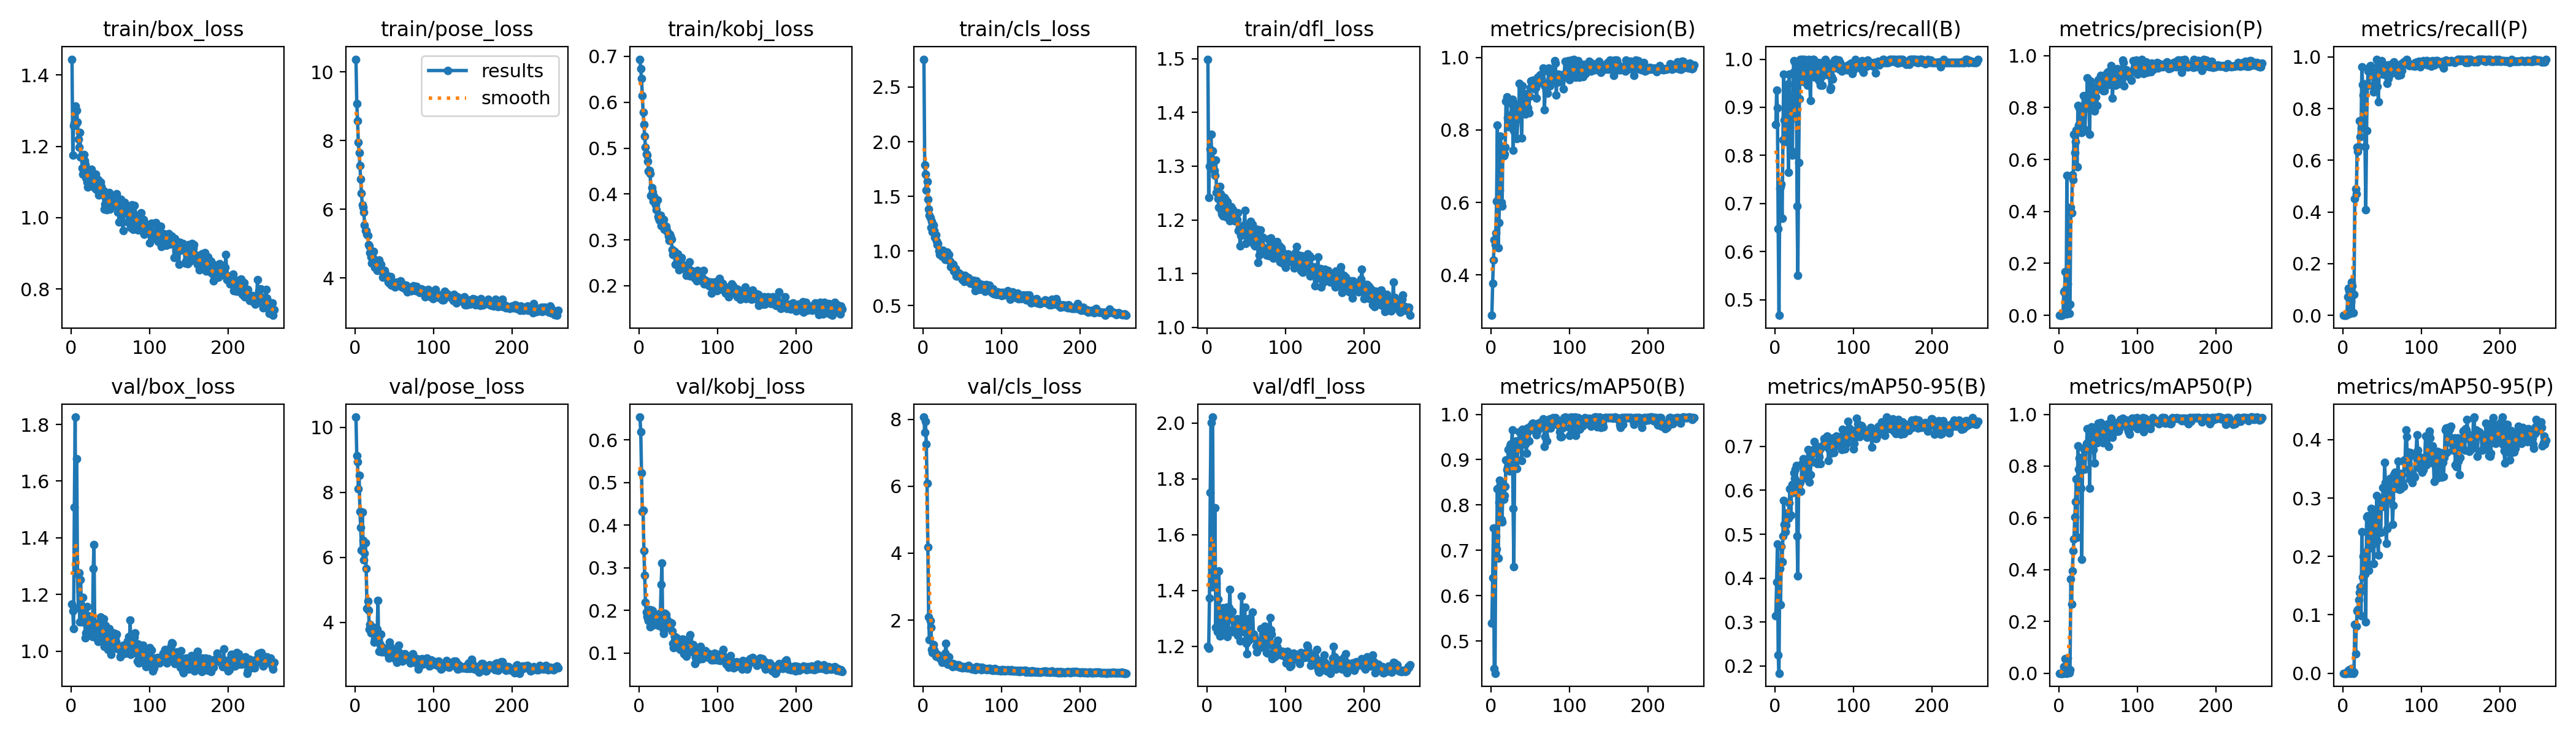

The table this chart was drawn from, first rows:
epoch, time, train/box_loss, train/pose_loss, train/kobj_loss, train/cls_loss, train/dfl_loss, metrics/precision(B), metrics/recall(B), metrics/mAP50(B), metrics/mAP50-95(B), metrics/precision(P), metrics/recall(P), metrics/mAP50(P), metrics/mAP50-95(P), val/box_loss, val/pose_loss, val/kobj_loss, val/cls_loss, val/dfl_loss, lr/pg0, lr/pg1, lr/pg2
1, 620.6, 1.445, 10.37, 0.6938, 2.754, 1.499, 0.2889, 0.8639, 0.5395, 0.3149, 0, 0, 0, 0, 1.165, 10.31, 0.6532, 8.067, 1.2, 0.000225, 0.000225, 0.000225
2, 1468, 1.176, 9.081, 0.6734, 1.788, 1.242, 0.3779, 0.9354, 0.6395, 0.3917, 0, 0, 0, 0, 1.143, 9.129, 0.6185, 7.606, 1.193, 0.000461, 0.000461, 0.000461
3, 2246, 1.257, 8.582, 0.6522, 1.703, 1.3, 0.441, 0.8986, 0.7489, 0.478, 0, 0, 0, 0, 1.08, 8.931, 0.5224, 7.946, 1.374, 0.0006954, 0.0006954, 0.0006954
4, 2693, 1.266, 7.941, 0.6139, 1.558, 1.332, 0.4965, 0.6469, 0.4394, 0.2245, 0, 0, 0, 0, 1.508, 8.108, 0.4316, 7.263, 1.751, 0.0009282, 0.0009282, 0.0009282
5, 3124, 1.314, 7.639, 0.5785, 1.636, 1.359, 0.4842, 0.4672, 0.4291, 0.1835, 0.00599, 0.00373, 0.00013, 1e-05, 1.826, 8.513, 0.4341, 6.086, 2.002, 0.001159, 0.001159, 0.001159
6, 3551, 1.263, 7.266, 0.551, 1.472, 1.305, 0.5163, 0.7311, 0.7312, 0.4221, 0.08996, 0.07083, 0.02617, 0.00385, 1.28, 7.402, 0.3399, 4.173, 1.412, 0.001229, 0.001229, 0.001229
7, 3977, 1.3, 6.875, 0.5263, 1.384, 1.329, 0.6044, 0.7349, 0.7033, 0.34, 0.09413, 0.1049, 0.01979, 0.00234, 1.678, 6.915, 0.2818, 2.086, 2.022, 0.001225, 0.001225, 0.001225
8, 4406, 1.269, 6.458, 0.5018, 1.325, 1.307, 0.8125, 0.7402, 0.8351, 0.472, 0.1681, 0.09504, 0.05496, 0.00631, 1.274, 6.226, 0.2183, 1.418, 1.449, 0.001221, 0.001221, 0.001221
9, 4844, 1.221, 6.124, 0.4868, 1.305, 1.291, 0.476, 0.6686, 0.6826, 0.4366, 0.00448, 0.00735, 0.00035, 6e-05, 1.154, 7.389, 0.1963, 1.979, 1.433, 0.001217, 0.001217, 0.001217
10, 5282, 1.198, 6.056, 0.4843, 1.217, 1.282, 0.5439, 0.8324, 0.8054, 0.4962, 0.5398, 0.05208, 0.01452, 0.00184, 1.277, 6.529, 0.1865, 1.78, 1.696, 0.001213, 0.001213, 0.001213
11, 5711, 1.24, 5.92, 0.4715, 1.27, 1.312, 0.634, 0.9688, 0.8541, 0.5766, 0.1219, 0.1295, 0.05785, 0.00772, 1.105, 5.922, 0.1809, 1.122, 1.267, 0.001209, 0.001209, 0.001209
12, 6138, 1.17, 5.543, 0.4502, 1.175, 1.251, 0.7824, 0.8736, 0.8457, 0.5219, 0.03476, 0.1145, 0.01609, 0.00196, 1.252, 6.127, 0.1764, 1.038, 1.425, 0.001205, 0.001205, 0.001205
13, 6562, 1.173, 5.377, 0.4512, 1.238, 1.26, 0.6009, 0.879, 0.7675, 0.5057, 0.0076, 0.01108, 0.00047, 7e-05, 1.157, 6.441, 0.202, 1.264, 1.252, 0.0012, 0.0012, 0.0012
14, 6988, 1.139, 5.373, 0.4439, 1.187, 1.239, 0.5905, 0.8279, 0.7631, 0.5211, 0.04185, 0.08042, 0.01264, 0.00135, 1.103, 5.661, 0.1612, 1.097, 1.368, 0.001196, 0.001196, 0.001196
15, 7412, 1.122, 5.269, 0.396, 1.126, 1.224, 0.7547, 0.9322, 0.8408, 0.5352, 0.415, 0.4506, 0.3652, 0.08377, 1.19, 4.43, 0.2005, 1.005, 1.47, 0.001192, 0.001192, 0.001192
16, 7843, 1.178, 5.228, 0.4139, 1.149, 1.262, 0.729, 0.948, 0.8123, 0.549, 0.3941, 0.4904, 0.2672, 0.03363, 1.113, 4.66, 0.1995, 0.9214, 1.237, 0.001188, 0.001188, 0.001188
17, 8283, 1.159, 4.969, 0.4051, 1.091, 1.249, 0.7339, 0.7643, 0.8206, 0.537, 0.5406, 0.4702, 0.3952, 0.08089, 1.134, 4.375, 0.1987, 0.9916, 1.255, 0.001184, 0.001184, 0.001184
18, 8723, 1.149, 4.937, 0.3849, 1.058, 1.217, 0.7517, 0.9694, 0.8405, 0.572, 0.5227, 0.6507, 0.4728, 0.107, 1.046, 3.78, 0.1664, 0.9605, 1.238, 0.00118, 0.00118, 0.00118
19, 9167, 1.113, 4.734, 0.3956, 1.066, 1.211, 0.8789, 0.875, 0.899, 0.6036, 0.6958, 0.6329, 0.5173, 0.1092, 1.065, 3.929, 0.1894, 0.897, 1.257, 0.001176, 0.001176, 0.001176
20, 9611, 1.1, 4.606, 0.3841, 1.003, 1.208, 0.8912, 0.8107, 0.8777, 0.544, 0.6271, 0.6538, 0.6036, 0.1261, 1.158, 3.667, 0.1865, 0.9372, 1.339, 0.001172, 0.001172, 0.001172
21, 10054, 1.087, 4.428, 0.3763, 0.969, 1.215, 0.8334, 0.8883, 0.8825, 0.5991, 0.6687, 0.7537, 0.6614, 0.138, 1.069, 3.695, 0.1902, 0.8696, 1.319, 0.001167, 0.001167, 0.001167
22, 10490, 1.119, 4.627, 0.365, 0.9851, 1.242, 0.839, 0.8, 0.9216, 0.6133, 0.7137, 0.6914, 0.7492, 0.148, 1.125, 3.685, 0.184, 0.8679, 1.278, 0.001163, 0.001163, 0.001163
23, 10936, 1.133, 4.766, 0.3876, 0.9857, 1.238, 0.808, 0.9726, 0.8754, 0.5957, 0.5726, 0.7232, 0.5258, 0.09858, 1.062, 3.839, 0.1832, 0.8069, 1.277, 0.001159, 0.001159, 0.001159
24, 11385, 1.091, 4.531, 0.3511, 0.9494, 1.211, 0.8404, 0.997, 0.9301, 0.6394, 0.8074, 0.9621, 0.877, 0.242, 1.102, 3.391, 0.1659, 0.7379, 1.319, 0.001155, 0.001155, 0.001155
25, 11831, 1.094, 4.308, 0.3464, 1.007, 1.206, 0.8235, 0.994, 0.9338, 0.6266, 0.7329, 0.8939, 0.788, 0.1647, 1.101, 3.476, 0.1637, 0.761, 1.339, 0.001151, 0.001151, 0.001151
26, 12280, 1.136, 4.316, 0.3436, 0.961, 1.233, 0.8725, 0.878, 0.935, 0.6486, 0.7975, 0.8516, 0.8305, 0.2005, 1.056, 3.481, 0.1905, 0.8002, 1.236, 0.001147, 0.001147, 0.001147
27, 12728, 1.109, 4.4, 0.3539, 0.9588, 1.213, 0.8836, 0.9853, 0.9657, 0.6561, 0.7989, 0.8959, 0.834, 0.2059, 1.051, 3.472, 0.1938, 0.7511, 1.258, 0.001143, 0.001143, 0.001143
28, 13163, 1.087, 4.22, 0.3313, 0.9243, 1.214, 0.7433, 0.694, 0.7919, 0.4954, 0.7039, 0.6529, 0.7143, 0.1701, 1.291, 3.786, 0.2604, 1.014, 1.337, 0.001139, 0.001139, 0.001139
29, 13619, 1.119, 4.308, 0.3419, 0.9255, 1.198, 0.798, 0.5505, 0.6637, 0.4045, 0.7042, 0.4076, 0.441, 0.08759, 1.376, 4.676, 0.3108, 1.296, 1.403, 0.001135, 0.001135, 0.001135
30, 14073, 1.082, 4.512, 0.336, 0.9906, 1.224, 0.8157, 0.7853, 0.8911, 0.6126, 0.7947, 0.7158, 0.8317, 0.2678, 1.068, 3.106, 0.1568, 0.8941, 1.296, 0.00113, 0.00113, 0.00113
31, 14517, 1.122, 4.271, 0.3438, 0.9748, 1.222, 0.8708, 0.9176, 0.9038, 0.6158, 0.8464, 0.8931, 0.8698, 0.2697, 1.097, 3.107, 0.1457, 0.6839, 1.324, 0.001126, 0.001126, 0.001126
32, 14978, 1.08, 4.267, 0.3234, 0.9682, 1.219, 0.8498, 1, 0.9414, 0.6183, 0.7969, 0.9449, 0.8641, 0.2129, 1.092, 3.305, 0.1551, 0.6877, 1.324, 0.001122, 0.001122, 0.001122
33, 15412, 1.107, 4.397, 0.3243, 0.9685, 1.219, 0.7754, 0.9562, 0.8809, 0.5984, 0.7149, 0.891, 0.7879, 0.176, 1.045, 3.634, 0.1933, 0.9023, 1.253, 0.001118, 0.001118, 0.001118
34, 15863, 1.106, 4.197, 0.329, 0.9064, 1.204, 0.8355, 1, 0.9249, 0.6606, 0.8014, 0.965, 0.8695, 0.2646, 1.034, 3.091, 0.1901, 0.7065, 1.252, 0.001114, 0.001114, 0.001114
35, 16300, 1.063, 4.022, 0.3217, 0.8544, 1.199, 0.831, 1, 0.9378, 0.6571, 0.7981, 0.9665, 0.8887, 0.2679, 1.072, 3.209, 0.1806, 0.6833, 1.277, 0.00111, 0.00111, 0.00111
36, 16741, 1.1, 4.069, 0.318, 0.8683, 1.198, 0.9285, 0.9529, 0.962, 0.6718, 0.9144, 0.9388, 0.944, 0.2822, 1.103, 3.154, 0.1668, 0.6529, 1.271, 0.001106, 0.001106, 0.001106
37, 17178, 1.1, 4.21, 0.3083, 0.8658, 1.2, 0.8705, 1, 0.9612, 0.6676, 0.8133, 0.9419, 0.8848, 0.2202, 1.121, 3.192, 0.1713, 0.6144, 1.297, 0.001102, 0.001102, 0.001102
38, 17614, 1.087, 4.032, 0.2985, 0.8784, 1.2, 0.8532, 0.956, 0.9325, 0.6291, 0.8213, 0.924, 0.8886, 0.2383, 1.082, 3.124, 0.1641, 0.6901, 1.3, 0.001097, 0.001097, 0.001097
39, 18047, 1.068, 4.116, 0.3119, 0.8158, 1.213, 0.7783, 0.9927, 0.8974, 0.6372, 0.6978, 0.8649, 0.7153, 0.188, 1.039, 3.185, 0.1601, 0.6858, 1.24, 0.001093, 0.001093, 0.001093
40, 18486, 1.067, 4.034, 0.3082, 0.8266, 1.18, 0.9222, 0.9577, 0.9666, 0.6703, 0.9029, 0.9386, 0.9351, 0.2574, 1.074, 3.13, 0.1721, 0.6535, 1.258, 0.001089, 0.001089, 0.001089
41, 18918, 1.076, 4.039, 0.301, 0.8366, 1.187, 0.9018, 0.9464, 0.966, 0.6656, 0.8877, 0.9325, 0.9506, 0.2737, 1.113, 3.024, 0.1697, 0.663, 1.271, 0.001085, 0.001085, 0.001085
42, 19363, 1.023, 3.875, 0.2791, 0.7692, 1.151, 0.8633, 0.9948, 0.9614, 0.6929, 0.7985, 0.9257, 0.8637, 0.2612, 1.017, 3.007, 0.1514, 0.6277, 1.219, 0.001081, 0.001081, 0.001081
43, 19798, 1.037, 3.97, 0.2678, 0.7732, 1.171, 0.8615, 1, 0.9416, 0.6666, 0.8528, 0.9911, 0.9316, 0.3038, 1.067, 2.9, 0.1231, 0.624, 1.282, 0.001077, 0.001077, 0.001077
44, 20233, 1.055, 3.85, 0.2765, 0.7835, 1.175, 0.8445, 0.9635, 0.9342, 0.619, 0.793, 0.8868, 0.8637, 0.2267, 1.091, 3.379, 0.1132, 0.6547, 1.38, 0.001073, 0.001073, 0.001073
45, 20673, 1.022, 4.033, 0.2744, 0.7969, 1.179, 0.8667, 0.9138, 0.9142, 0.6351, 0.7869, 0.8265, 0.8111, 0.2023, 1.043, 3.235, 0.1383, 0.659, 1.283, 0.001069, 0.001069, 0.001069
46, 21112, 1.041, 3.785, 0.2469, 0.7932, 1.18, 0.8998, 0.9779, 0.9698, 0.6831, 0.8621, 0.9377, 0.9144, 0.2893, 1.024, 2.998, 0.1211, 0.6297, 1.253, 0.001064, 0.001064, 0.001064
47, 21546, 1.042, 3.833, 0.2698, 0.7852, 1.19, 0.8603, 0.975, 0.9611, 0.6908, 0.8415, 0.9556, 0.9408, 0.296, 1.007, 3.042, 0.1364, 0.597, 1.255, 0.00106, 0.00106, 0.00106
48, 21983, 1.071, 3.87, 0.259, 0.783, 1.218, 0.8464, 1, 0.9413, 0.6656, 0.807, 0.9598, 0.8905, 0.2409, 1.081, 3.116, 0.1337, 0.606, 1.341, 0.001056, 0.001056, 0.001056
49, 22419, 1.024, 3.768, 0.2694, 0.749, 1.156, 0.8924, 1, 0.9671, 0.6881, 0.8784, 0.9859, 0.9535, 0.2991, 1.01, 2.991, 0.1258, 0.6021, 1.221, 0.001052, 0.001052, 0.001052
50, 22849, 1.05, 3.853, 0.2463, 0.7397, 1.178, 0.9162, 0.9783, 0.9731, 0.7116, 0.9075, 0.9694, 0.9647, 0.2858, 1.002, 3.017, 0.1127, 0.5721, 1.211, 0.001048, 0.001048, 0.001048
51, 23279, 1.057, 3.737, 0.2353, 0.7675, 1.17, 0.9351, 0.9619, 0.9664, 0.6897, 0.9062, 0.9321, 0.9221, 0.318, 0.9881, 2.884, 0.1164, 0.6013, 1.172, 0.001044, 0.001044, 0.001044
52, 23716, 1.056, 3.766, 0.255, 0.7205, 1.16, 0.9251, 0.9834, 0.9786, 0.6984, 0.9063, 0.964, 0.9517, 0.3011, 1.051, 2.872, 0.1078, 0.5932, 1.286, 0.00104, 0.00104, 0.00104
53, 24142, 1.051, 3.873, 0.2591, 0.7785, 1.182, 0.9371, 0.9693, 0.9802, 0.6995, 0.9243, 0.9564, 0.9671, 0.3613, 1.009, 2.773, 0.1306, 0.5994, 1.223, 0.001035, 0.001035, 0.001035
54, 24573, 1.054, 3.847, 0.2616, 0.7598, 1.18, 0.9362, 0.9779, 0.9696, 0.6606, 0.917, 0.9586, 0.9475, 0.3262, 1.064, 2.896, 0.1161, 0.5919, 1.3, 0.001031, 0.001031, 0.001031
55, 24998, 1.042, 3.794, 0.2444, 0.7453, 1.197, 0.9129, 0.9928, 0.9636, 0.6821, 0.8784, 0.9281, 0.9064, 0.2224, 1.061, 3.298, 0.1333, 0.5674, 1.239, 0.001027, 0.001027, 0.001027
56, 25423, 1.034, 3.831, 0.237, 0.7583, 1.178, 0.9205, 0.955, 0.9683, 0.6764, 0.8645, 0.8977, 0.8909, 0.248, 1.05, 3.059, 0.1271, 0.5802, 1.246, 0.001023, 0.001023, 0.001023
57, 25847, 1.043, 3.762, 0.244, 0.7361, 1.172, 0.916, 0.9817, 0.9682, 0.6923, 0.9026, 0.9678, 0.9547, 0.297, 1.035, 3.03, 0.09755, 0.5659, 1.233, 0.001019, 0.001019, 0.001019
58, 26271, 1.068, 3.909, 0.2438, 0.7527, 1.192, 0.8885, 0.9454, 0.9545, 0.6603, 0.8641, 0.9172, 0.9155, 0.3052, 1.061, 2.98, 0.1061, 0.6465, 1.323, 0.001015, 0.001015, 0.001015
59, 26699, 1.016, 3.743, 0.2345, 0.721, 1.155, 0.9444, 0.9643, 0.9636, 0.6987, 0.9196, 0.9398, 0.9225, 0.3161, 1.012, 2.832, 0.09521, 0.579, 1.243, 0.001011, 0.001011, 0.001011
60, 27130, 1.021, 3.824, 0.222, 0.7052, 1.175, 0.9289, 0.9465, 0.98, 0.7009, 0.9146, 0.9323, 0.9577, 0.3332, 1.011, 2.807, 0.09279, 0.5754, 1.236, 0.001007, 0.001007, 0.001007
... 198 more rows
